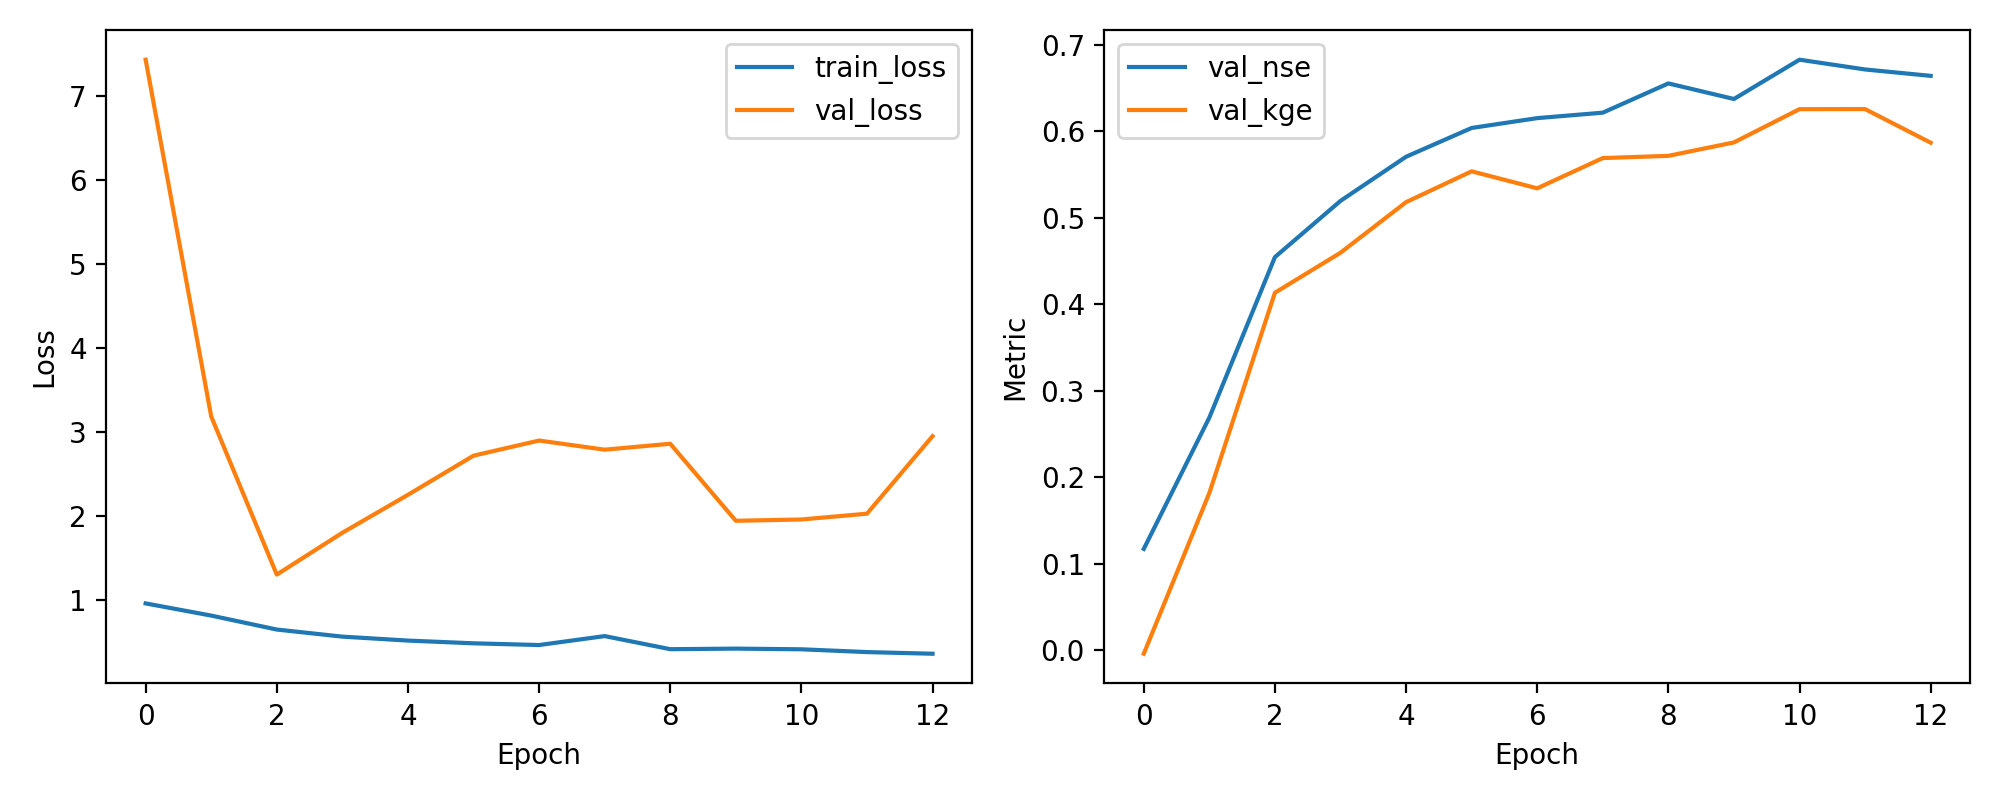

Source data for this figure (header and first rows):
epoch, train_loss, val_loss, val_nse, val_kge
1, 0.9625, 7.428, 0.1169, -0.004335
2, 0.8176, 3.185, 0.2688, 0.1816
3, 0.6516, 1.305, 0.4544, 0.4132
4, 0.5673, 1.802, 0.5194, 0.4594
5, 0.5204, 2.254, 0.5705, 0.518
6, 0.4878, 2.719, 0.6037, 0.5536
7, 0.4674, 2.899, 0.6151, 0.5339
8, 0.5738, 2.79, 0.6214, 0.5689
9, 0.418, 2.861, 0.6553, 0.5715
10, 0.4249, 1.945, 0.6373, 0.587
11, 0.4167, 1.96, 0.6827, 0.6255
12, 0.3837, 2.029, 0.6714, 0.6256
13, 0.3639, 2.951, 0.664, 0.5867
